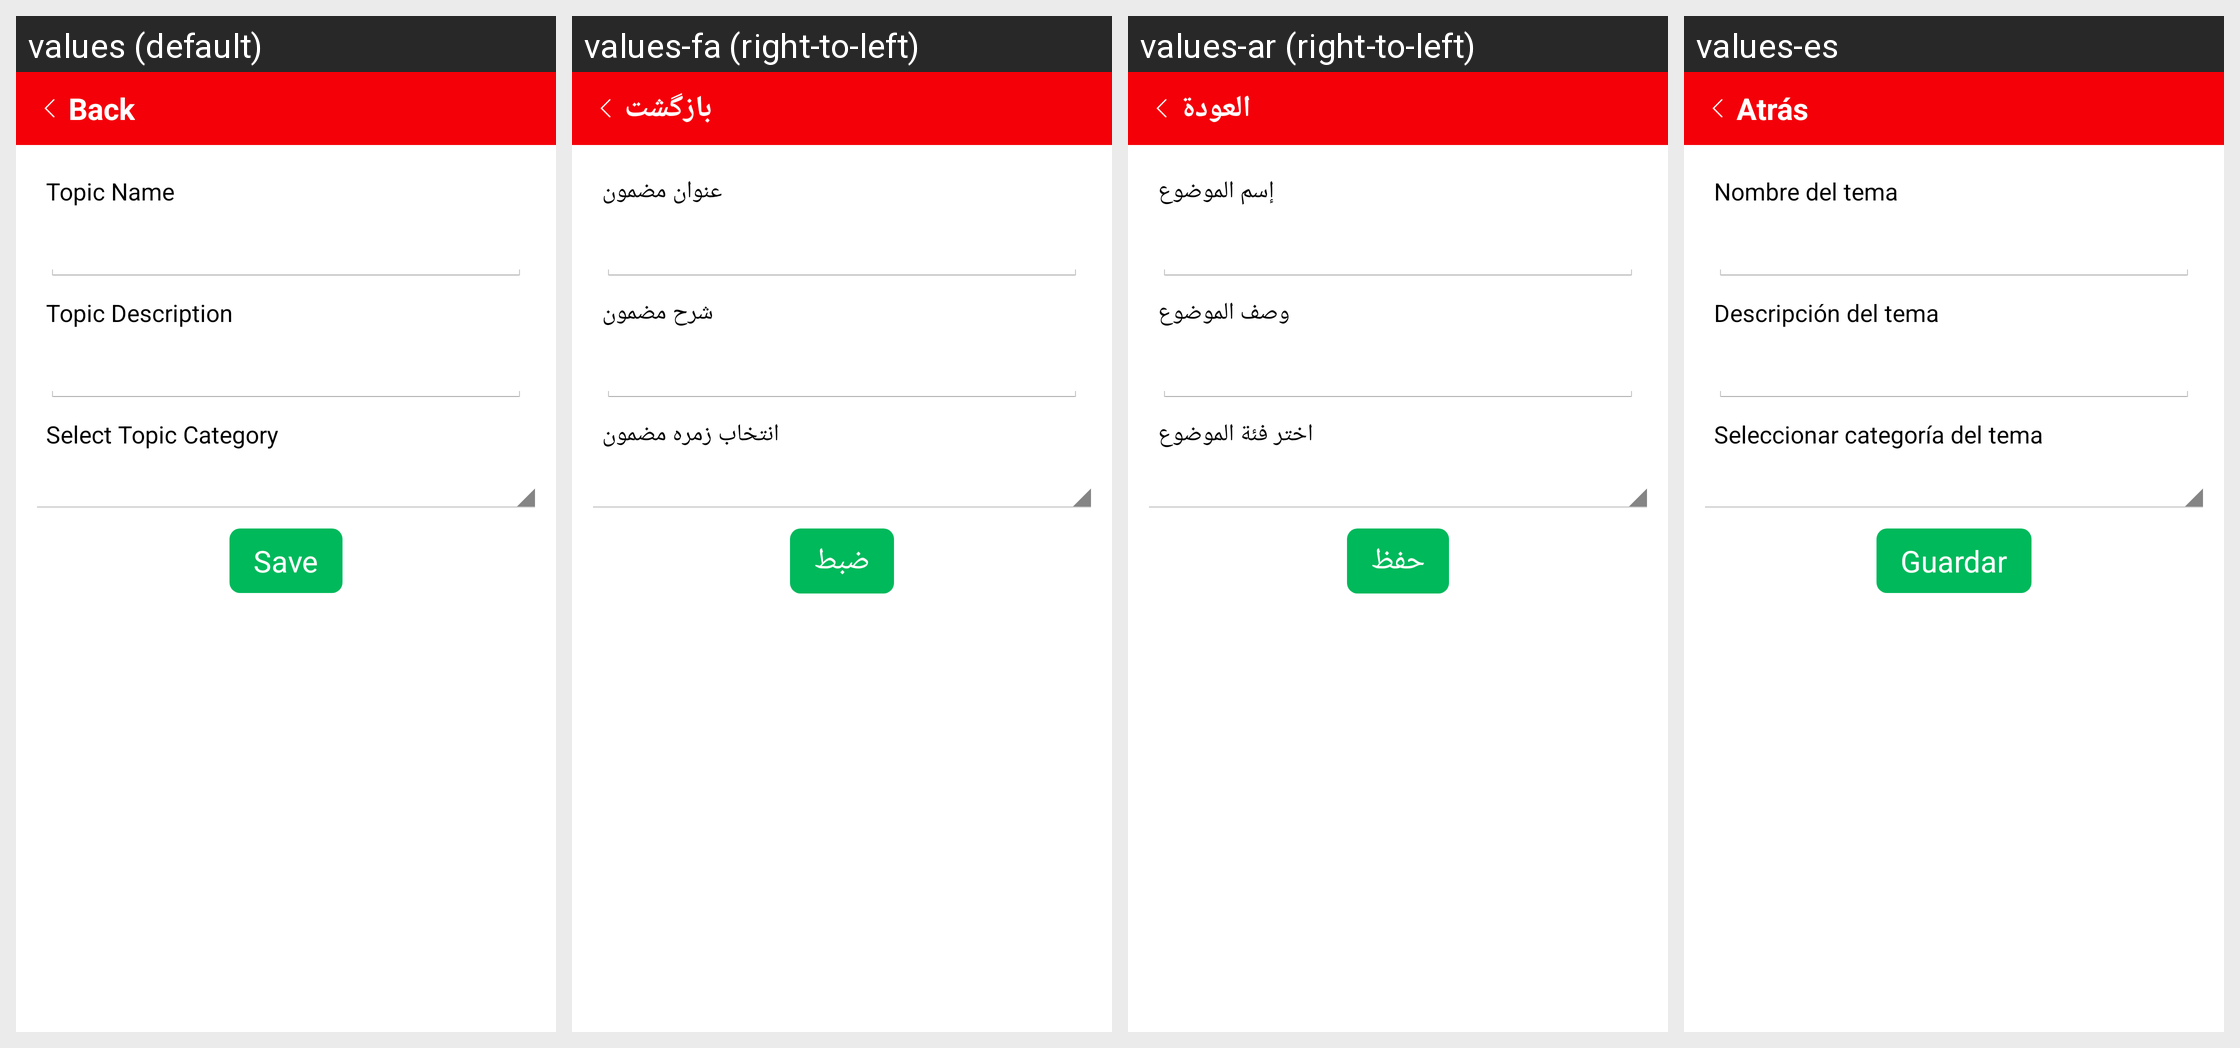

Locale-by-locale string values for the Android screen shown in this grid:
Android screen res/layout/topic_add.xml rendered under 4 locales, left to right: values (default), values-fa (right-to-left), values-ar (right-to-left), values-es. Device: Nexus 5 (rendered at 1080×1920; each locale shown at half size, 540×960, under a caption strip naming it); theme AppTheme.
Other locales in the repository, not shown: values-bn, values-de, values-fr, values-hi, values-in, values-ja, values-pt, values-ru, values-ta, values-th, values-tr, values-uk, values-ur, values-zh.
Strings drawn on this screen, with the default value and each locale's value (text and hints the layout hard-codes, and strings that could not be matched under every locale, appear in the picture but are not listed):

back
  values: Back
  values-fa: بازگشت
  values-ar: العودة
  values-es: Atrás

topic_name
  values: Topic Name
  values-fa: عنوان مضمون
  values-ar: إسم الموضوع
  values-es: Nombre del tema

topic_description
  values: Topic Description
  values-fa: شرح مضمون
  values-ar: وصف الموضوع
  values-es: Descripción del tema

topic_category
  values: Select Topic Category
  values-fa: انتخاب زمره مضمون
  values-ar: اختر فئة الموضوع
  values-es: Seleccionar categoría del tema

save
  values: Save
  values-fa: ضبط
  values-ar: حفظ
  values-es: Guardar
